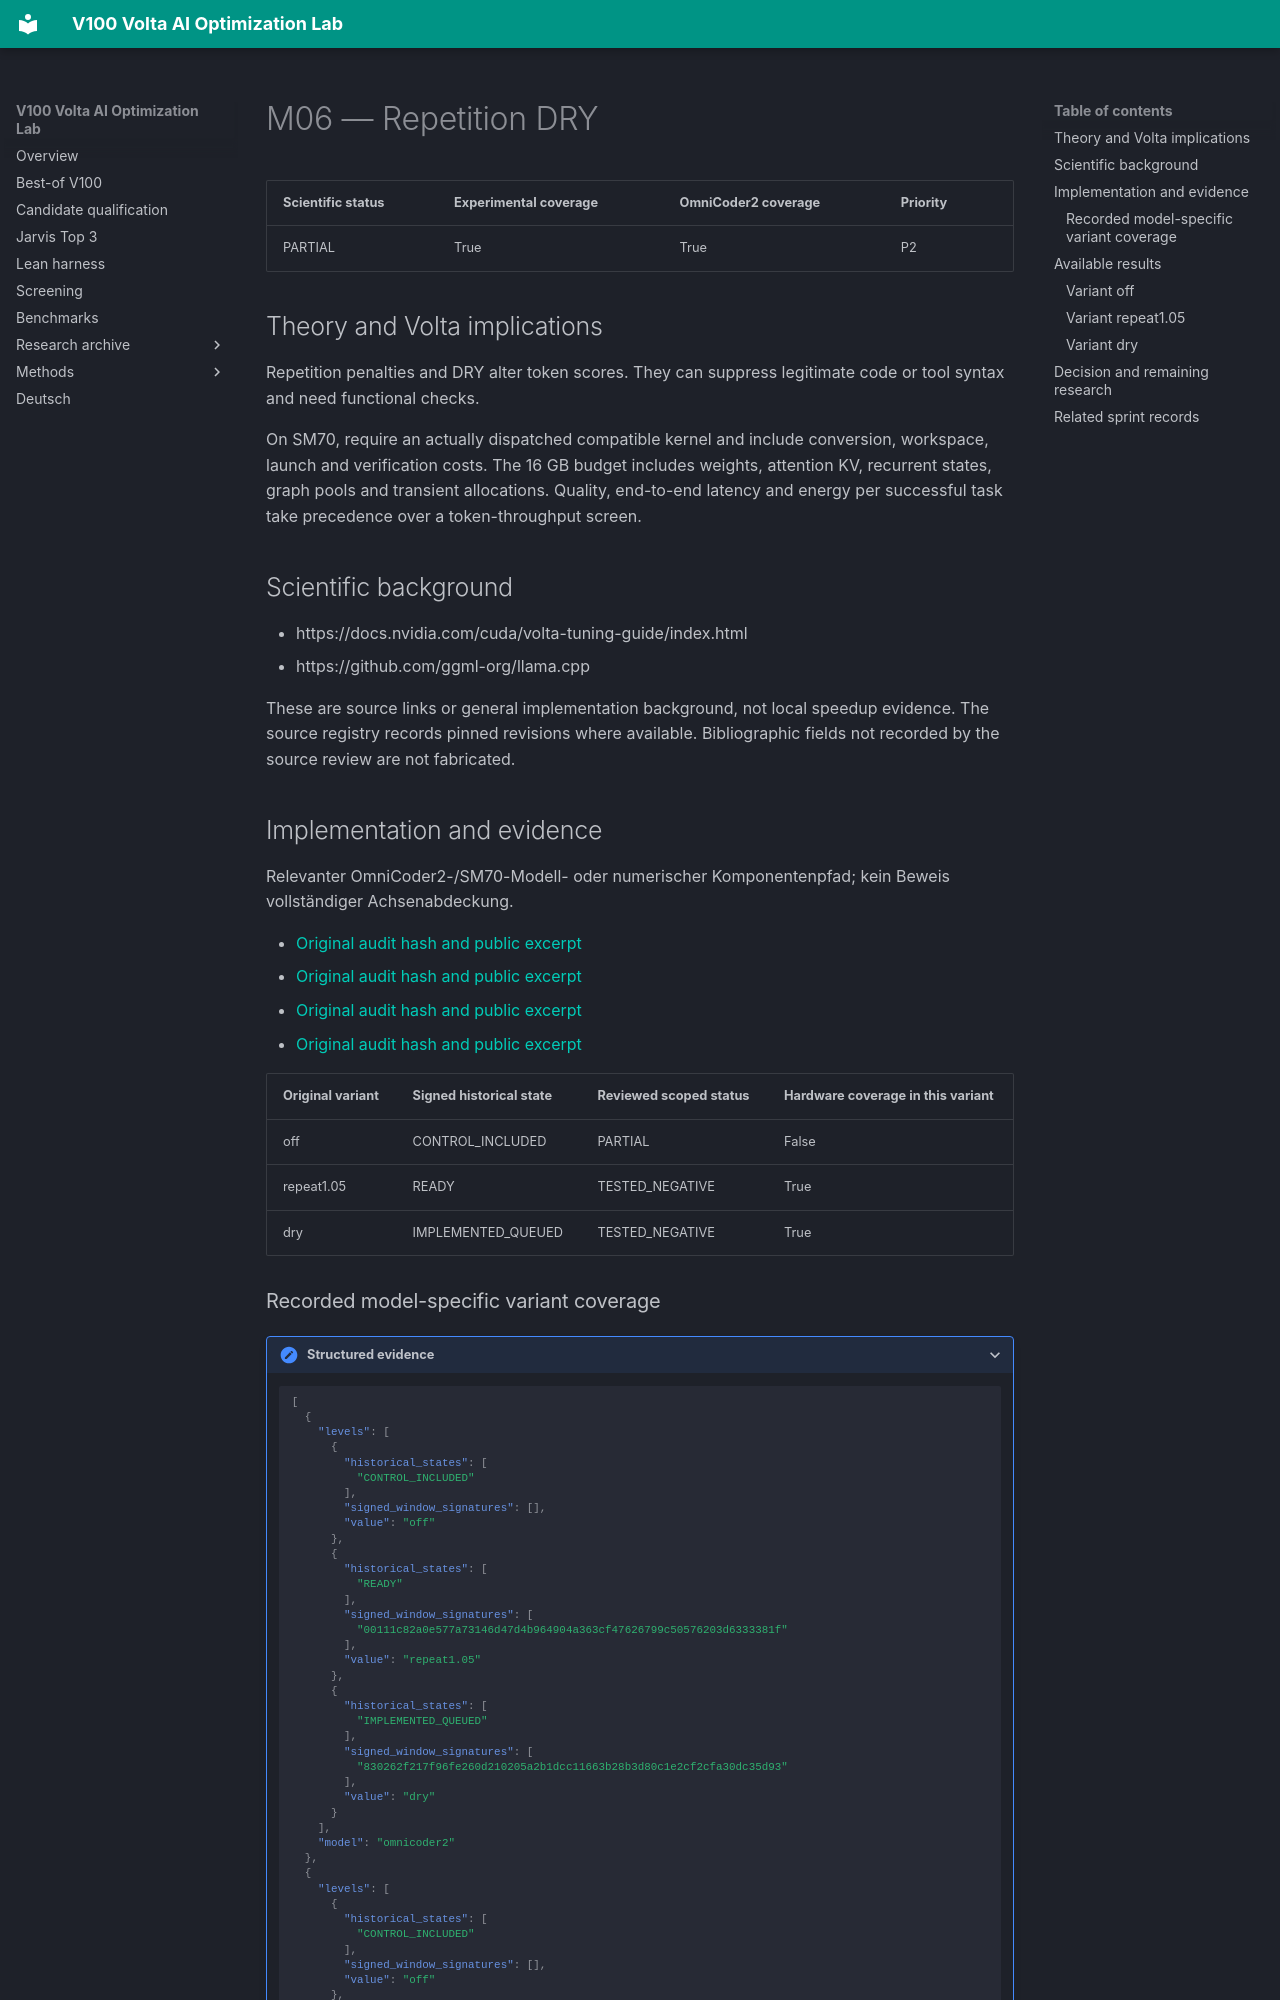

repository: Maxxxel/v100-volta-ai-optimization-lab · page: factors/M06/index.html · generator: mkdocs

# M06 — Repetition DRY

| Scientific status | Experimental coverage | OmniCoder2 coverage | Priority |
|---|---|---|---|
| PARTIAL | True | True | P2 |


## Theory and Volta implications

Repetition penalties and DRY alter token scores. They can suppress legitimate code or tool syntax and need functional checks.

On SM70, require an actually dispatched compatible kernel and include conversion, workspace, launch and verification costs. The 16 GB budget includes weights, attention KV, recurrent states, graph pools and transient allocations. Quality, end-to-end latency and energy per successful task take precedence over a token-throughput screen.

## Scientific background

- https://docs.nvidia.com/cuda/volta-tuning-guide/index.html
- https://github.com/ggml-org/llama.cpp

These are source links or general implementation background, not local speedup evidence. The source registry records pinned revisions where available. Bibliographic fields not recorded by the source review are not fabricated.

## Implementation and evidence

Relevanter OmniCoder2-/SM70-Modell- oder numerischer Komponentenpfad; kein Beweis vollständiger Achsenabdeckung.

- [Original audit hash and public excerpt](../audits/audit-570dc8059b65c21e94a5.md)
- [Original audit hash and public excerpt](../audits/audit-a5a921e0333f3c3df73b.md)
- [Original audit hash and public excerpt](../audits/audit-b4a6d5837c6999efba0d.md)
- [Original audit hash and public excerpt](../audits/audit-e81c5a2b17132ab84d5e.md)

| Original variant | Signed historical state | Reviewed scoped status | Hardware coverage in this variant |
|---|---|---|---|
| off | CONTROL_INCLUDED | PARTIAL | False |
| repeat1.05 | READY | TESTED_NEGATIVE | True |
| dry | IMPLEMENTED_QUEUED | TESTED_NEGATIVE | True |
